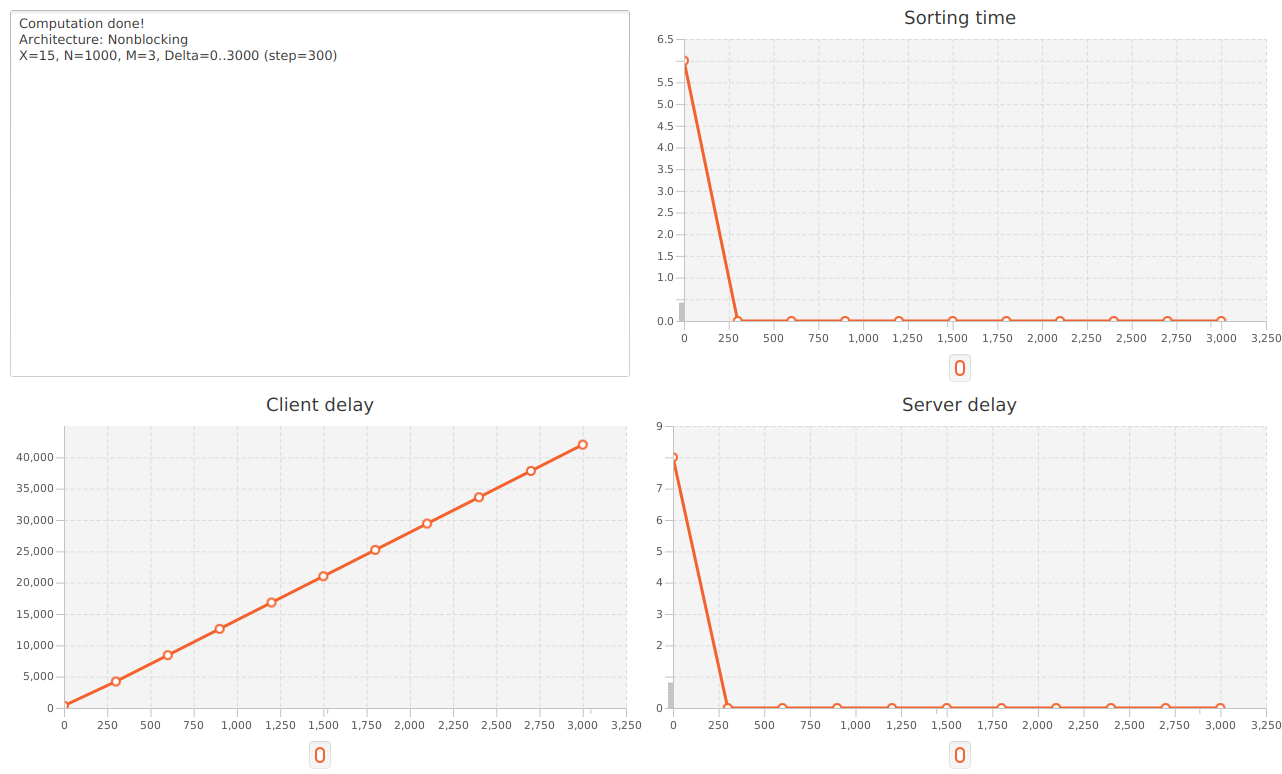

Values plotted in this chart, from the file beside it:
arch, x, n, m, delta, sorting, server, client
Nonblocking, 15, 1000, 3, 0, 6, 8, 366
Nonblocking, 15, 1000, 3, 300, 0, 0, 4229
Nonblocking, 15, 1000, 3, 600, 0, 0, 8423
Nonblocking, 15, 1000, 3, 900, 0, 0, 12622
Nonblocking, 15, 1000, 3, 1200, 0, 0, 16828
Nonblocking, 15, 1000, 3, 1500, 0, 0, 21023
Nonblocking, 15, 1000, 3, 1800, 0, 0, 25222
Nonblocking, 15, 1000, 3, 2100, 0, 0, 29427
Nonblocking, 15, 1000, 3, 2400, 0, 0, 33624
Nonblocking, 15, 1000, 3, 2700, 0, 0, 37824
Nonblocking, 15, 1000, 3, 3000, 0, 0, 42024
